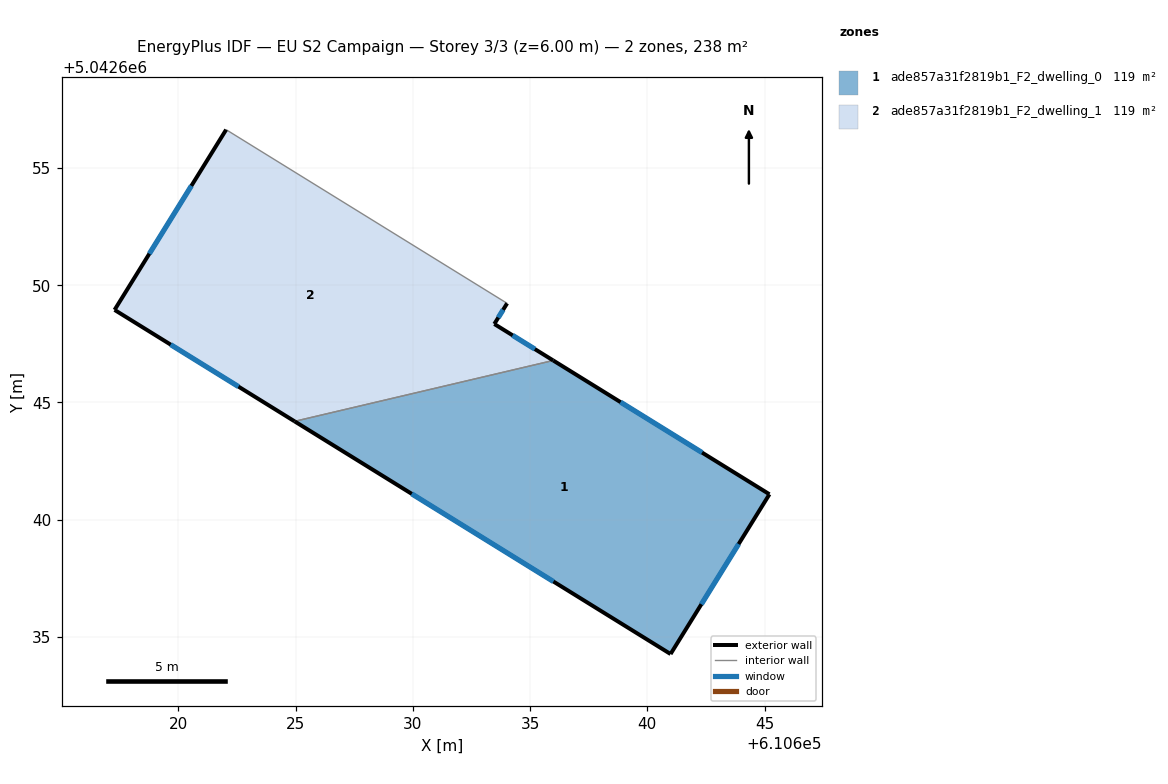
=== STOREY PLAN SPEC (per zone: floor XY polygon, exterior-wall plan segments, windows/doors) ===
zone 1: ade857a31f2819b1_F2_dwelling_0  (119.0 m²)
  floor: (610645.21, 5042641.09) (610640.99, 5042634.27) (610624.96, 5042644.20) (610635.99, 5042646.79)
  exterior wall: (610645.21, 5042641.09) – (610635.99, 5042646.79)  [10.8 m]
    window: (610642.33, 5042642.86) – (610638.86, 5042645.01)  [4.6 m²]
  exterior wall: (610640.99, 5042634.27) – (610645.21, 5042641.09)  [8.0 m]
    window: (610642.30, 5042636.40) – (610643.89, 5042638.96)  [3.4 m²]
  exterior wall: (610624.96, 5042644.20) – (610640.99, 5042634.27)  [18.9 m]
    window: (610629.95, 5042641.10) – (610636.00, 5042637.36)  [8.0 m²]
  interior walls: 1
zone 2: ade857a31f2819b1_F2_dwelling_1  (119.0 m²)
  floor: (610634.02, 5042649.23) (610633.47, 5042648.35) (610635.99, 5042646.79) (610624.96, 5042644.20) (610617.28, 5042648.95) (610622.04, 5042656.63)
  exterior wall: (610617.28, 5042648.95) – (610624.96, 5042644.20)  [9.0 m]
    window: (610619.67, 5042647.47) – (610622.57, 5042645.68)  [3.8 m²]
  exterior wall: (610622.04, 5042656.63) – (610617.28, 5042648.95)  [9.0 m]
    window: (610620.56, 5042654.24) – (610618.76, 5042651.34)  [3.9 m²]
  exterior wall: (610633.47, 5042648.35) – (610634.02, 5042649.23)  [1.0 m]
    window: (610633.65, 5042648.62) – (610633.85, 5042648.95)  [0.4 m²]
  exterior wall: (610635.99, 5042646.79) – (610633.47, 5042648.35)  [3.0 m]
    window: (610635.20, 5042647.28) – (610634.26, 5042647.86)  [1.3 m²]
  interior walls: 2

=== DERIVED (storey summary) ===
Building: EU S2 Campaign
Storey: 3 of 3  (floor level z = 6.00 m)
Storey gross floor area: 237.9 m²
Zones on this storey: 2
  - ade857a31f2819b1_F2_dwelling_0: floor 119.0 m²; exterior wall 37.7 m (113.1 m²); 3 window(s) 16.1 m²; WWR 14.2%
  - ade857a31f2819b1_F2_dwelling_1: floor 119.0 m²; exterior wall 22.1 m (66.2 m²); 4 window(s) 9.4 m²; WWR 14.2%
Zone adjacency (shared interzone walls):
  - ade857a31f2819b1_F2_dwelling_0 ↔ ade857a31f2819b1_F2_dwelling_1